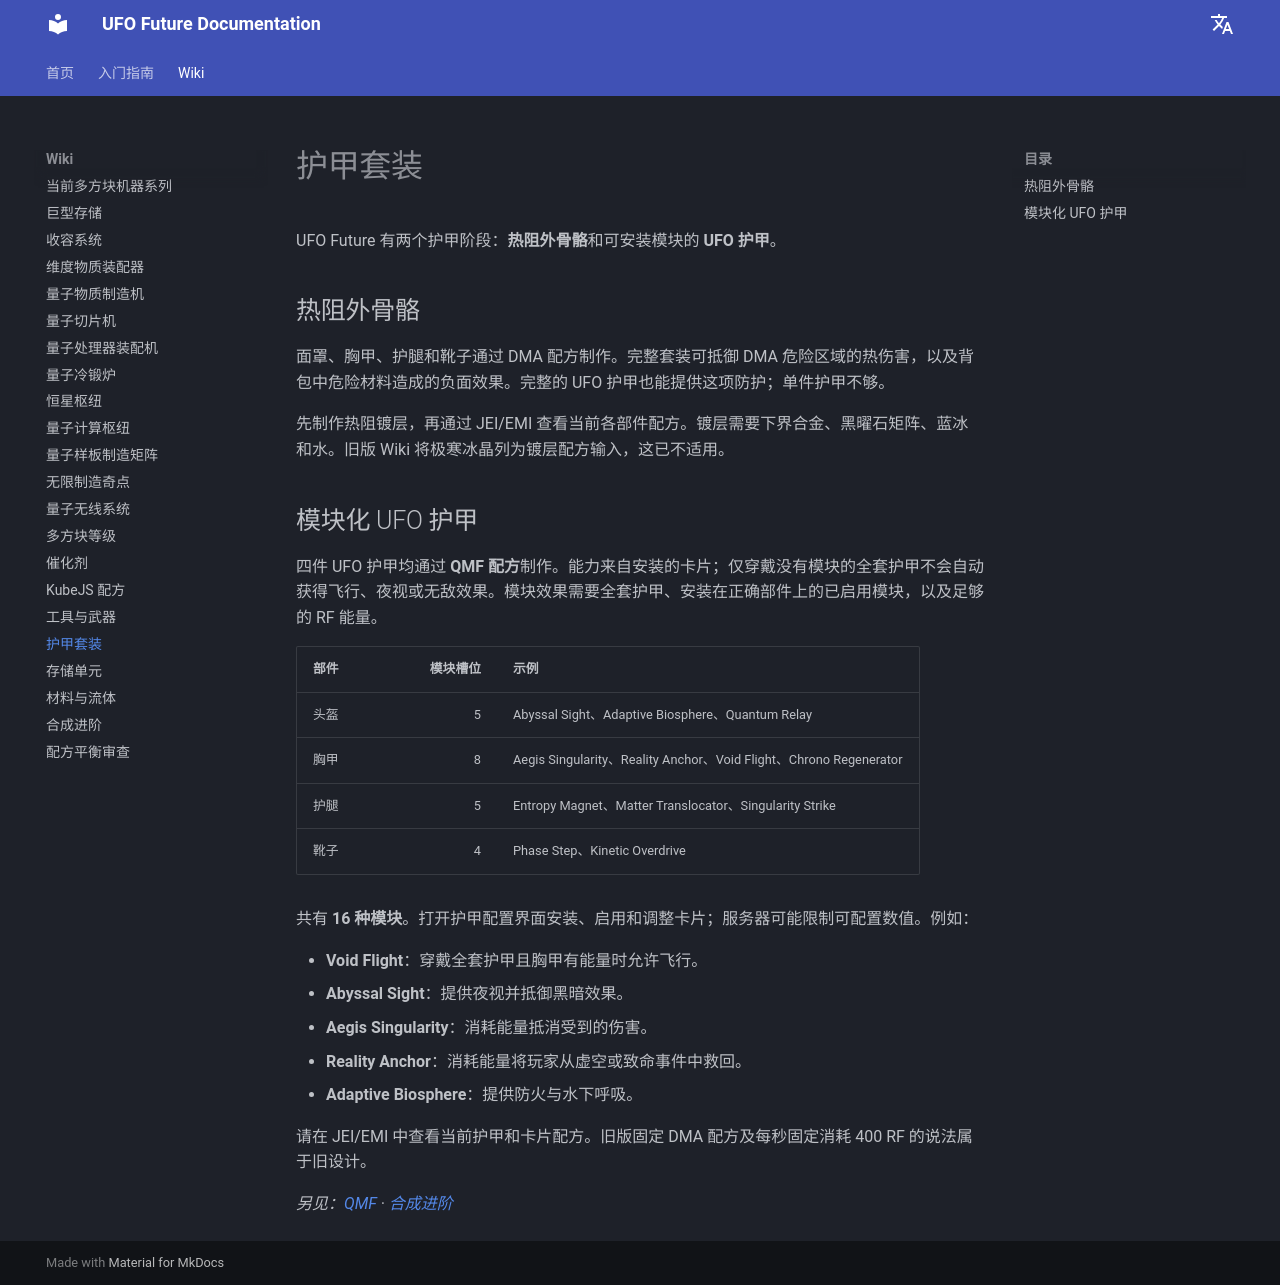

repository: Raishxn/UFO-Future-1.21.1 · page: zh/armor/index.html · generator: mkdocs

# 护甲套装

UFO Future 有两个护甲阶段：**热阻外骨骼**和可安装模块的 **UFO 护甲**。

## 热阻外骨骼

面罩、胸甲、护腿和靴子通过 DMA 配方制作。完整套装可抵御 DMA 危险区域的热伤害，以及背包中危险材料造成的负面效果。完整的 UFO 护甲也能提供这项防护；单件护甲不够。

先制作热阻镀层，再通过 JEI/EMI 查看当前各部件配方。镀层需要下界合金、黑曜石矩阵、蓝冰和水。旧版 Wiki 将极寒冰晶列为镀层配方输入，这已不适用。

## 模块化 UFO 护甲

四件 UFO 护甲均通过 **QMF 配方**制作。能力来自安装的卡片；仅穿戴没有模块的全套护甲不会自动获得飞行、夜视或无敌效果。模块效果需要全套护甲、安装在正确部件上的已启用模块，以及足够的 RF 能量。

| 部件 | 模块槽位 | 示例 |
|---|---:|---|
| 头盔 | 5 | Abyssal Sight、Adaptive Biosphere、Quantum Relay |
| 胸甲 | 8 | Aegis Singularity、Reality Anchor、Void Flight、Chrono Regenerator |
| 护腿 | 5 | Entropy Magnet、Matter Translocator、Singularity Strike |
| 靴子 | 4 | Phase Step、Kinetic Overdrive |

共有 **16 种模块**。打开护甲配置界面安装、启用和调整卡片；服务器可能限制可配置数值。例如：

- **Void Flight**：穿戴全套护甲且胸甲有能量时允许飞行。
- **Abyssal Sight**：提供夜视并抵御黑暗效果。
- **Aegis Singularity**：消耗能量抵消受到的伤害。
- **Reality Anchor**：消耗能量将玩家从虚空或致命事件中救回。
- **Adaptive Biosphere**：提供防火与水下呼吸。

请在 JEI/EMI 中查看当前护甲和卡片配方。旧版固定 DMA 配方及每秒固定消耗 400 RF 的说法属于旧设计。

*另见：[QMF](quantum-matter-fabricator.md) · [合成进阶](progression.md)*
